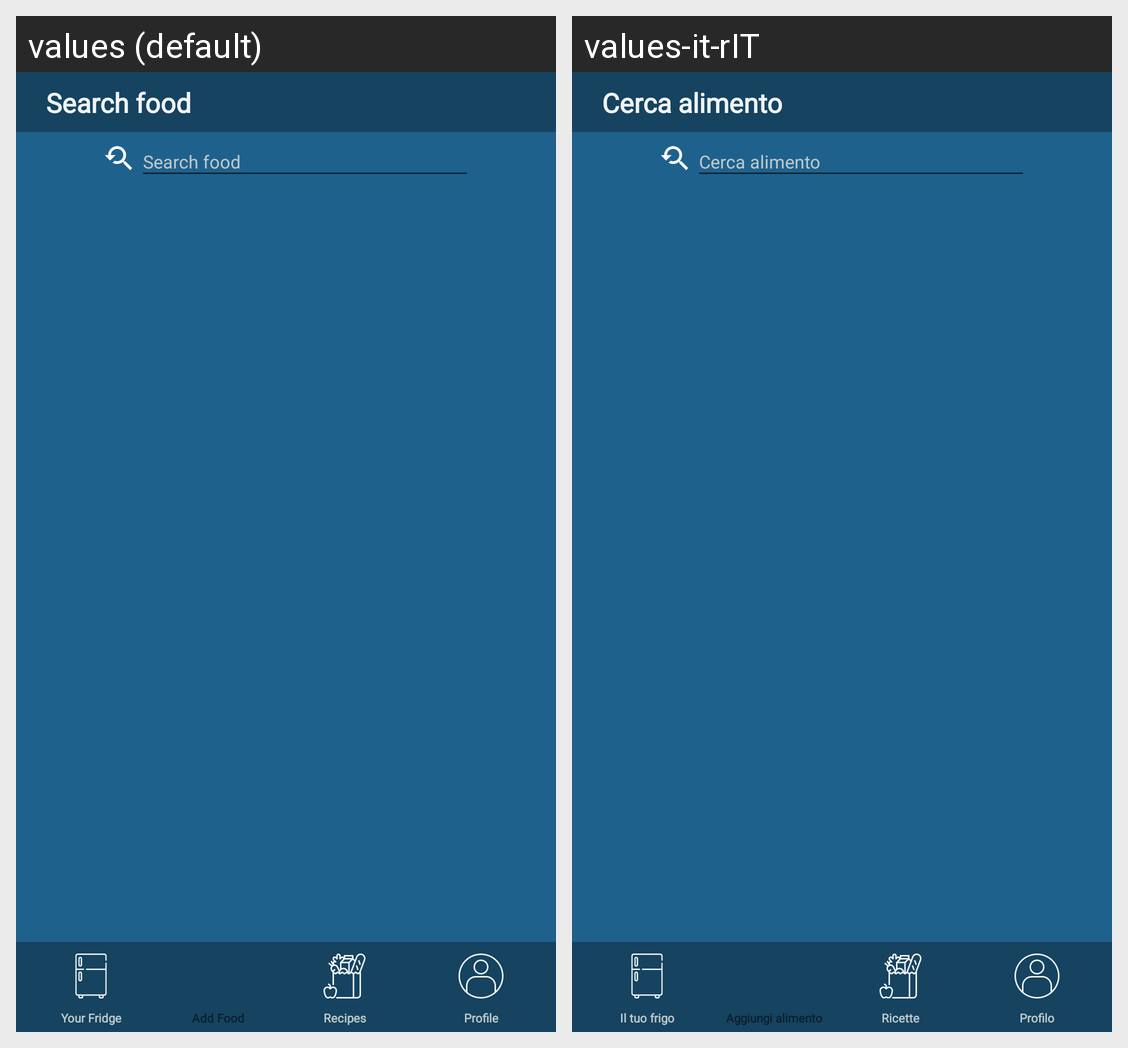

The same Android screen rendered under two of its app's locales, left to right. List the strings drawn on it with the default value and each locale's translation.
Android screen res/layout/layout_search_food.xml rendered under 2 locales, left to right: values (default), values-it-rIT. Device: Nexus 5 (rendered at 1080×1920; each locale shown at half size, 540×960, under a caption strip naming it); theme AppTheme.
Strings drawn on this screen, with the default value and each locale's value (text and hints the layout hard-codes, and strings that could not be matched under every locale, appear in the picture but are not listed):

search_food
  values: Search food
  values-it-rIT: Cerca alimento

your_fridge
  values: Your Fridge
  values-it-rIT: Il tuo frigo

recipes
  values: Recipes
  values-it-rIT: Ricette

profile
  values: Profile
  values-it-rIT: Profilo

add_food
  values: Add Food
  values-it-rIT: Aggiungi alimento
